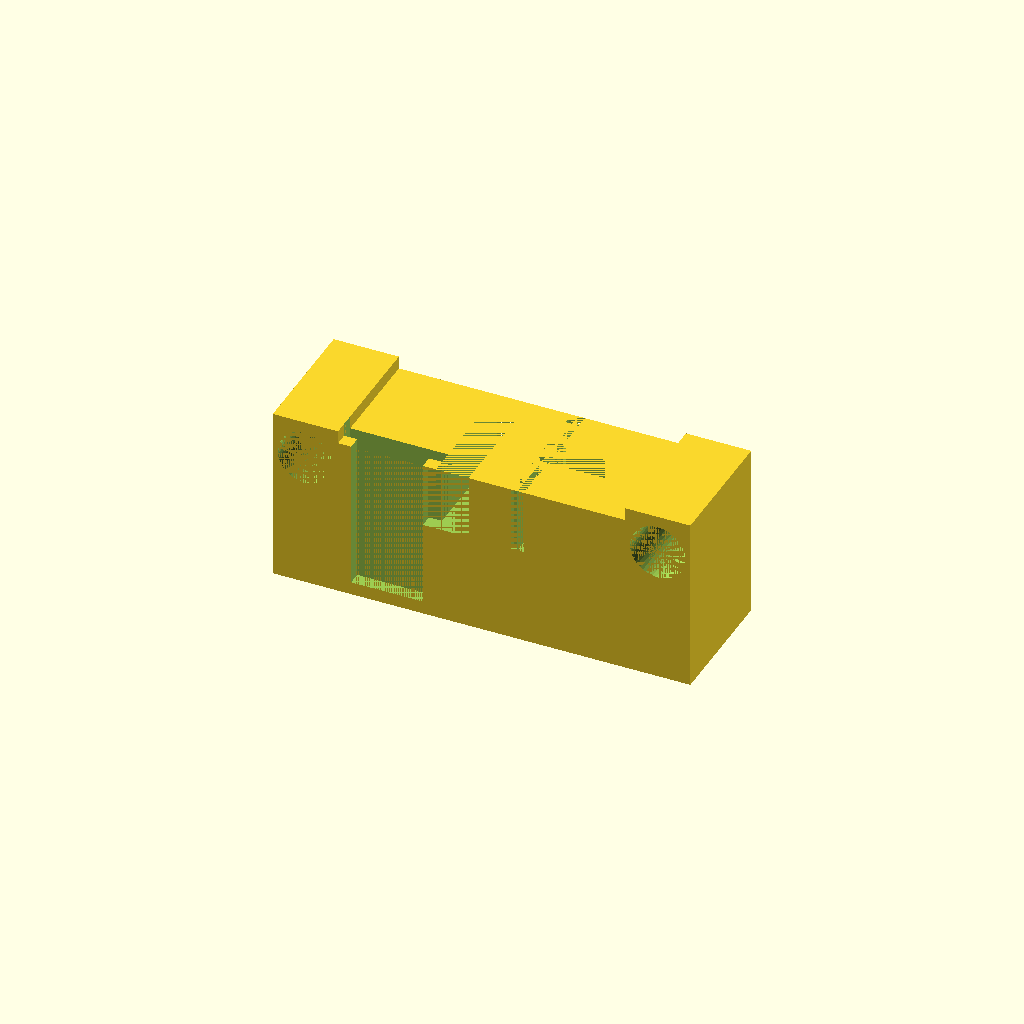
Cell 1 — every parameter at its default value.
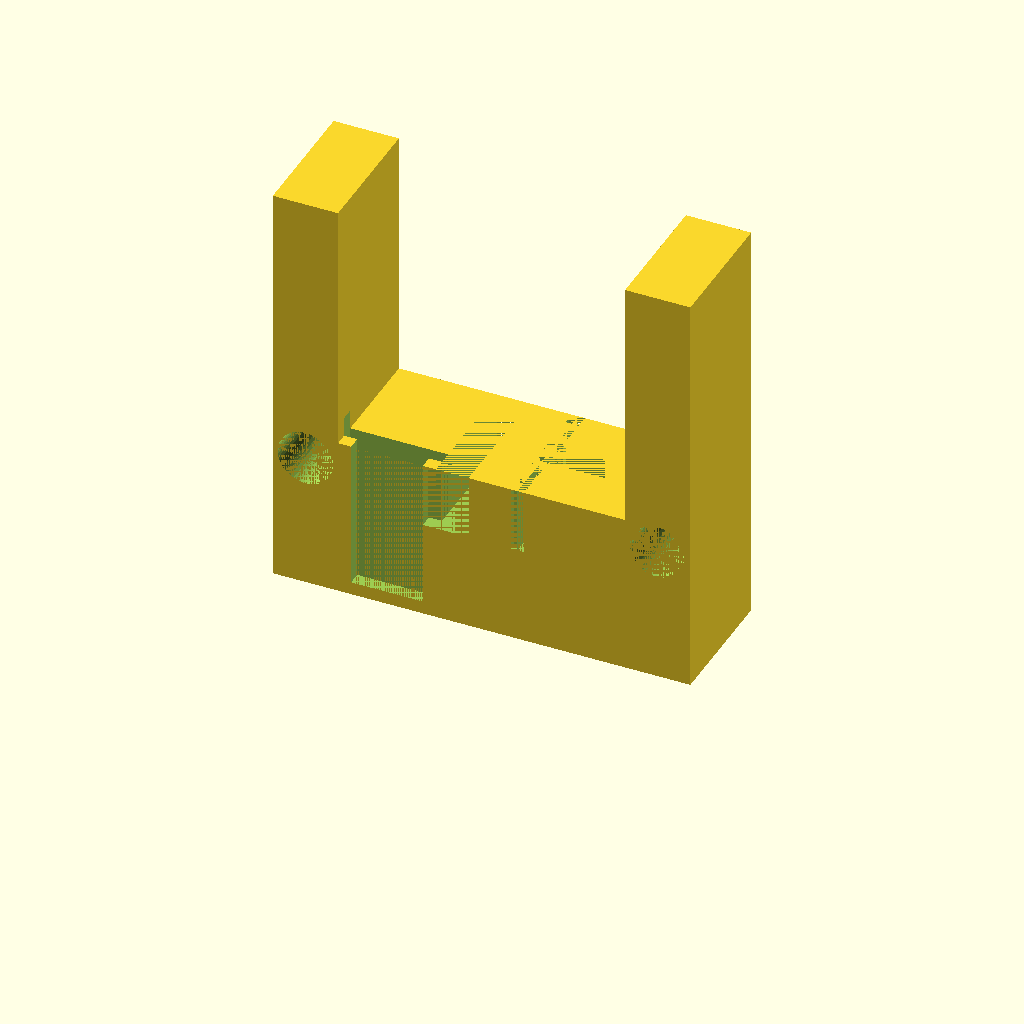
Cell 2 — rh set to 74, the other parameters unchanged.
One fixed orthographic camera (rotation 55°, 0°, 25°; colour scheme Cornfield) for every cell.
OpenSCAD source file inputs/thingiverse/thing-1996515/files/28BYJ-48-railsV2.scad:
w=28.5/2;
w2=31.5-28.5;//17.5x7;
$fn=50;
bh=30;
rh=37;
//translate([0,-80,-0]){motor_end();}
//pully_end();
//translate([0,15,0]){pully_end_tension();}
translate([0,-30,0]){chariault();}
module motor_end(){
difference(){
union(){
translate([-32,-20,-1]){cube([10,40,rh]);}    
translate([22,-20,-1]){cube([10,40,rh]);}
translate([-22,-20,-1]){cube([44,40,20]);}
    
}
motor();
translate([0,0,-1]){cylinder(19,w-2,w-2);}

bracket();
rod_mounts(-27,-20,bh);
rod_mounts(27,-20,bh);
}
}

module pully_end(){
    ps = 4.6/2;
 difference(){   
   union(){  
       translate([-33,-20,-1]){cube([12,10,rh]);}    
translate([21,-20,-1]){cube([12,10,rh]);}
   translate([-22,-20,-1]){cube([44,10,20]);}
   translate([-0,-15,-1]){cylinder(36,ps,ps);}
   }
   rod_mounts(-27,-20,bh);
rod_mounts(27,-20,bh);
 
    rod_mounts(0,-20,10,4.5);
}
    
    
    }
module pully_end_tension(){
    
 difference(){   
   union(){  
   translate([-22,-20,-1]){cube([44,10,20]);}
   translate([-33,-20,-1]){cube([12,10,rh]);}    
translate([21,-20,-1]){cube([12,10,rh]);}
   }rod_mounts(-27,-52,bh);
rod_mounts(27,-52,bh);
    rod_mounts(0,-20,10,10);
}
    
    
    }    
module chariault(){
    hh=24;
difference(){
union(){
translate([-32,-20,9]){cube([10,20,rh-10]);}    
translate([22,-20,9]){cube([10,20,rh-10]);}
translate([-22,-20,9]){cube([44,20,25]);}
    
}
rod_mounts(-27,-20,bh);
rod_mounts(27,-20,bh);
for(y=[0:2:20]){
   translate([4.5,-y,hh]){cube([1,1,10]);} 
    }
   translate([-7,-20,hh]){cube([5,20,10]);}     
   translate([-9,-20,hh]){cube([5,2,10]);}  
    translate([5.5,-20,hh]){cube([1,20,10]);} 
     translate([5.5,-12,hh]){cube([15,4,10]);} 
     translate([6.5,-13,hh]){rotate([0,0,45]){cube([2,1,10]);} }
      translate([7.0,-9,hh]){rotate([0,0,45]){cube([1,2,10]);} }
      translate([-22,-18,11]){cube([15,2,hh+2]);} 
      translate([-20,-20,11]){cube([11,2,hh+2]);} 
}    
 
    
}    
    
module motor(){
difference(){
cylinder(19,w,w);

}    
translate([-17.5/2,31.5/2-7,0]){cube([17.5,8,19]);}
translate([-3,31.5/2-7+5,19-5]){cube([6,7,5]);}
//bracket();
}
//42  d7
module bracket(){
translate([-21+7/2,-7/2,18]){
  difference(){
   union(){
    translate([0,7/2,0]){cylinder(1,7/2,7/2);}
    translate([0,0,0]){cube([42-7,7,1]);}
    translate([42-7,7/2,0]){cylinder(1,7/2,7/2);}
   
   translate([0,7/2,-5]){cylinder(5,1,2);}
   translate([42-7,7/2,-5]){cylinder(5,1,2);}
   }
  }
 }
}

module rod_mounts(x,y,z,rd=8.5){
    rw= rd/2;
   translate([x,y,z]){ rotate([-90,0,0]){cylinder(40,rw,rw);}}
    
    
    }
Customizer parameters (derived from the source; name, type, default, range or options):
bh: number, default 30
rh: number, default 37
